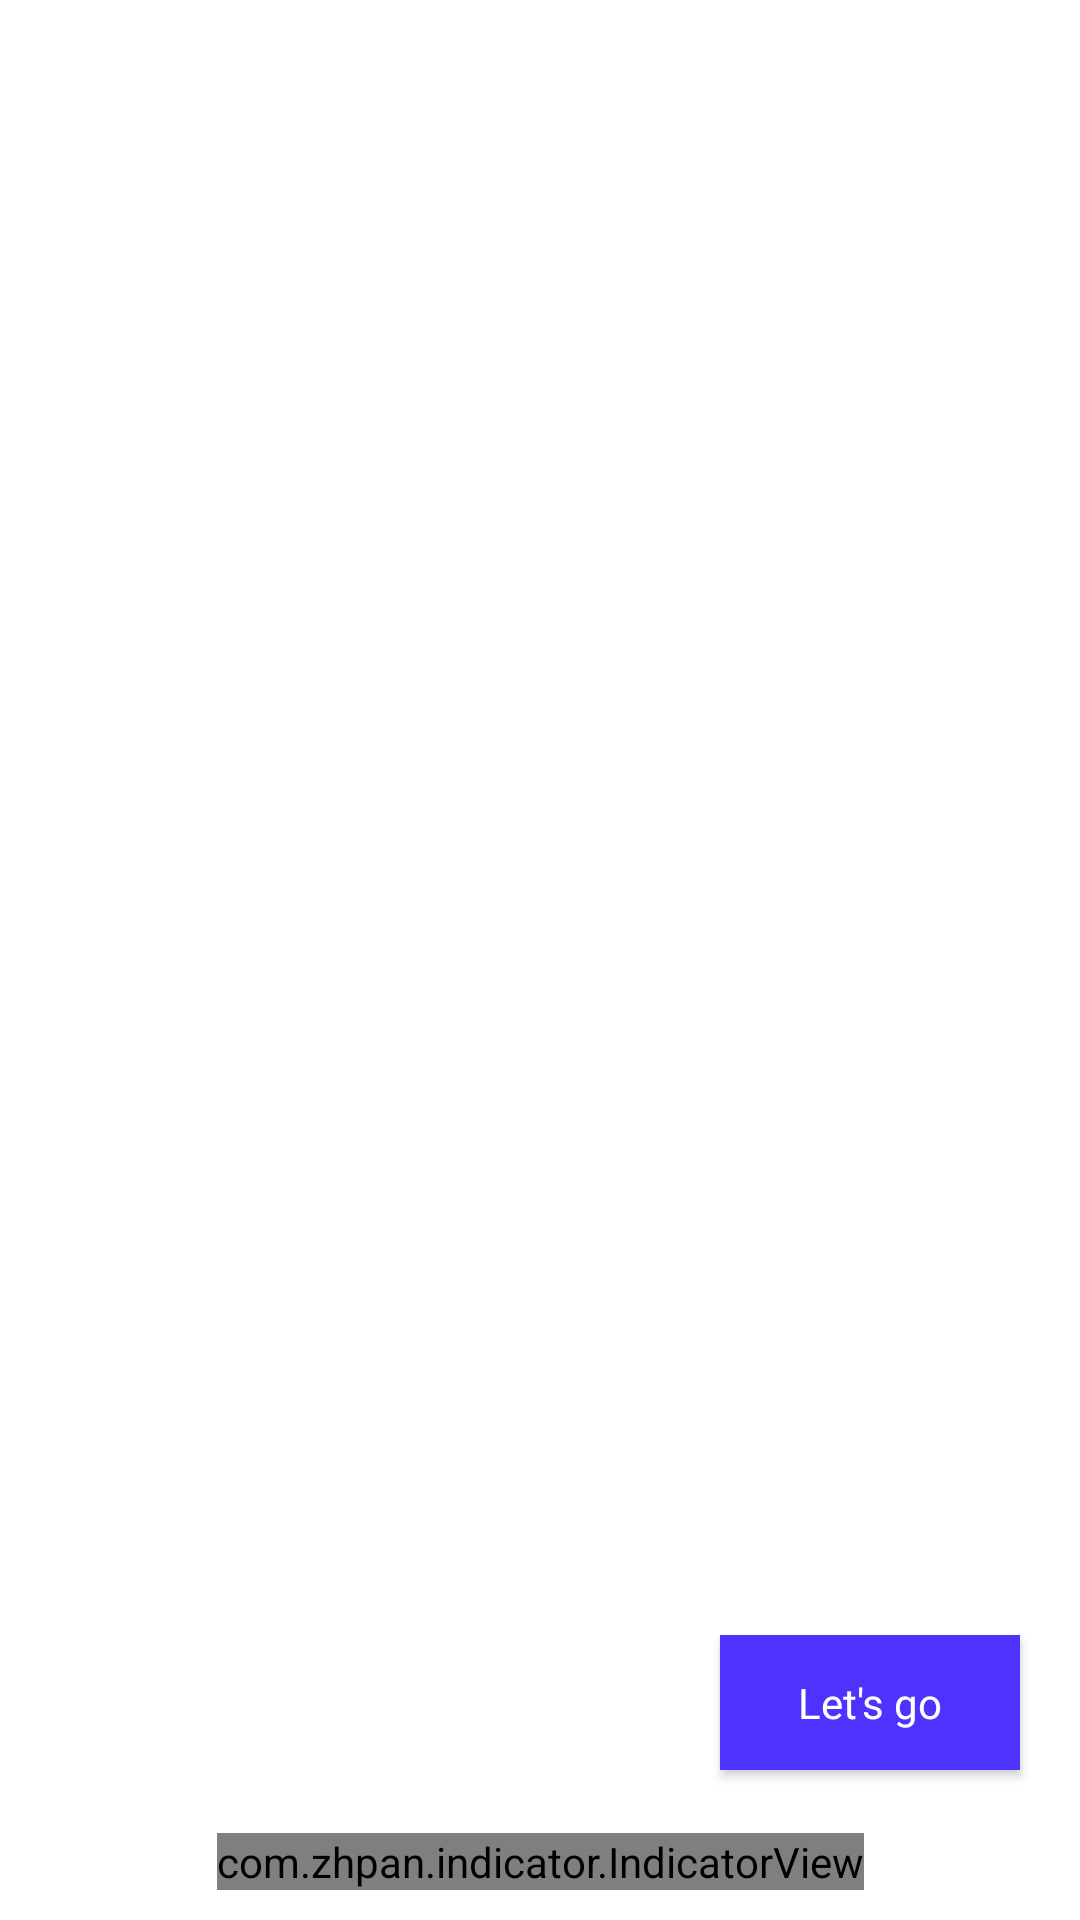

Reconstruct the res/layout file that produces this screen, plus the resources it refers to.
<!-- AndroidManifest.xml: application theme AppTheme -->
<!-- res/layout/activity_slide.xml -->
<?xml version="1.0" encoding="utf-8"?>
<androidx.constraintlayout.widget.ConstraintLayout xmlns:android="http://schemas.android.com/apk/res/android"
    xmlns:app="http://schemas.android.com/apk/res-auto"
    xmlns:tools="http://schemas.android.com/tools"
    android:layout_width="match_parent"
    android:layout_height="match_parent"
    tools:context=".intro.SlideActivity">


    <androidx.viewpager2.widget.ViewPager2
        android:id="@+id/slidePager"
        android:layout_width="match_parent"
        android:layout_height="match_parent"
        />

    <com.zhpan.indicator.IndicatorView
        android:id="@+id/indicator_view"
        android:layout_width="wrap_content"
        android:layout_height="wrap_content"
        app:layout_constraintStart_toStartOf="parent"
        app:layout_constraintEnd_toEndOf="parent"
        app:layout_constraintBottom_toBottomOf="parent"
        android:layout_margin="10dp" />

    <Button
        android:id="@+id/btnNext"
        android:layout_width="100dp"
        android:layout_height="45dp"
        android:layout_marginEnd="20dp"
        android:layout_marginBottom="50dp"
        android:background="@drawable/button_slide_background"
        android:text="@string/let_s_go"
        android:fontFamily="@font/dm_sans"
        android:gravity="center"
        android:textAllCaps="false"
        android:textColor="@color/ColorWhite"
        android:visibility="visible"
        app:layout_constraintBottom_toBottomOf="parent"
        app:layout_constraintEnd_toEndOf="parent" />


</androidx.constraintlayout.widget.ConstraintLayout>
<!-- resources referenced by this layout -->
<resources>
  <color name="ColorWhite">#ffffff</color>
  <!-- drawable button_slide_background (drawable) -->
  <?xml version="1.0" encoding="utf-8"?>
  <shape android:shape="rectangle" xmlns:android="http://schemas.android.com/apk/res/android">
  
      <solid android:color="@color/colorAccent"/>
      <corners android:radius="@dimen/_5sdp"/>
  </shape>
  <string name="let_s_go">Let\'s go</string>
  <color name="colorAccent">#4e33ff</color>
</resources>
